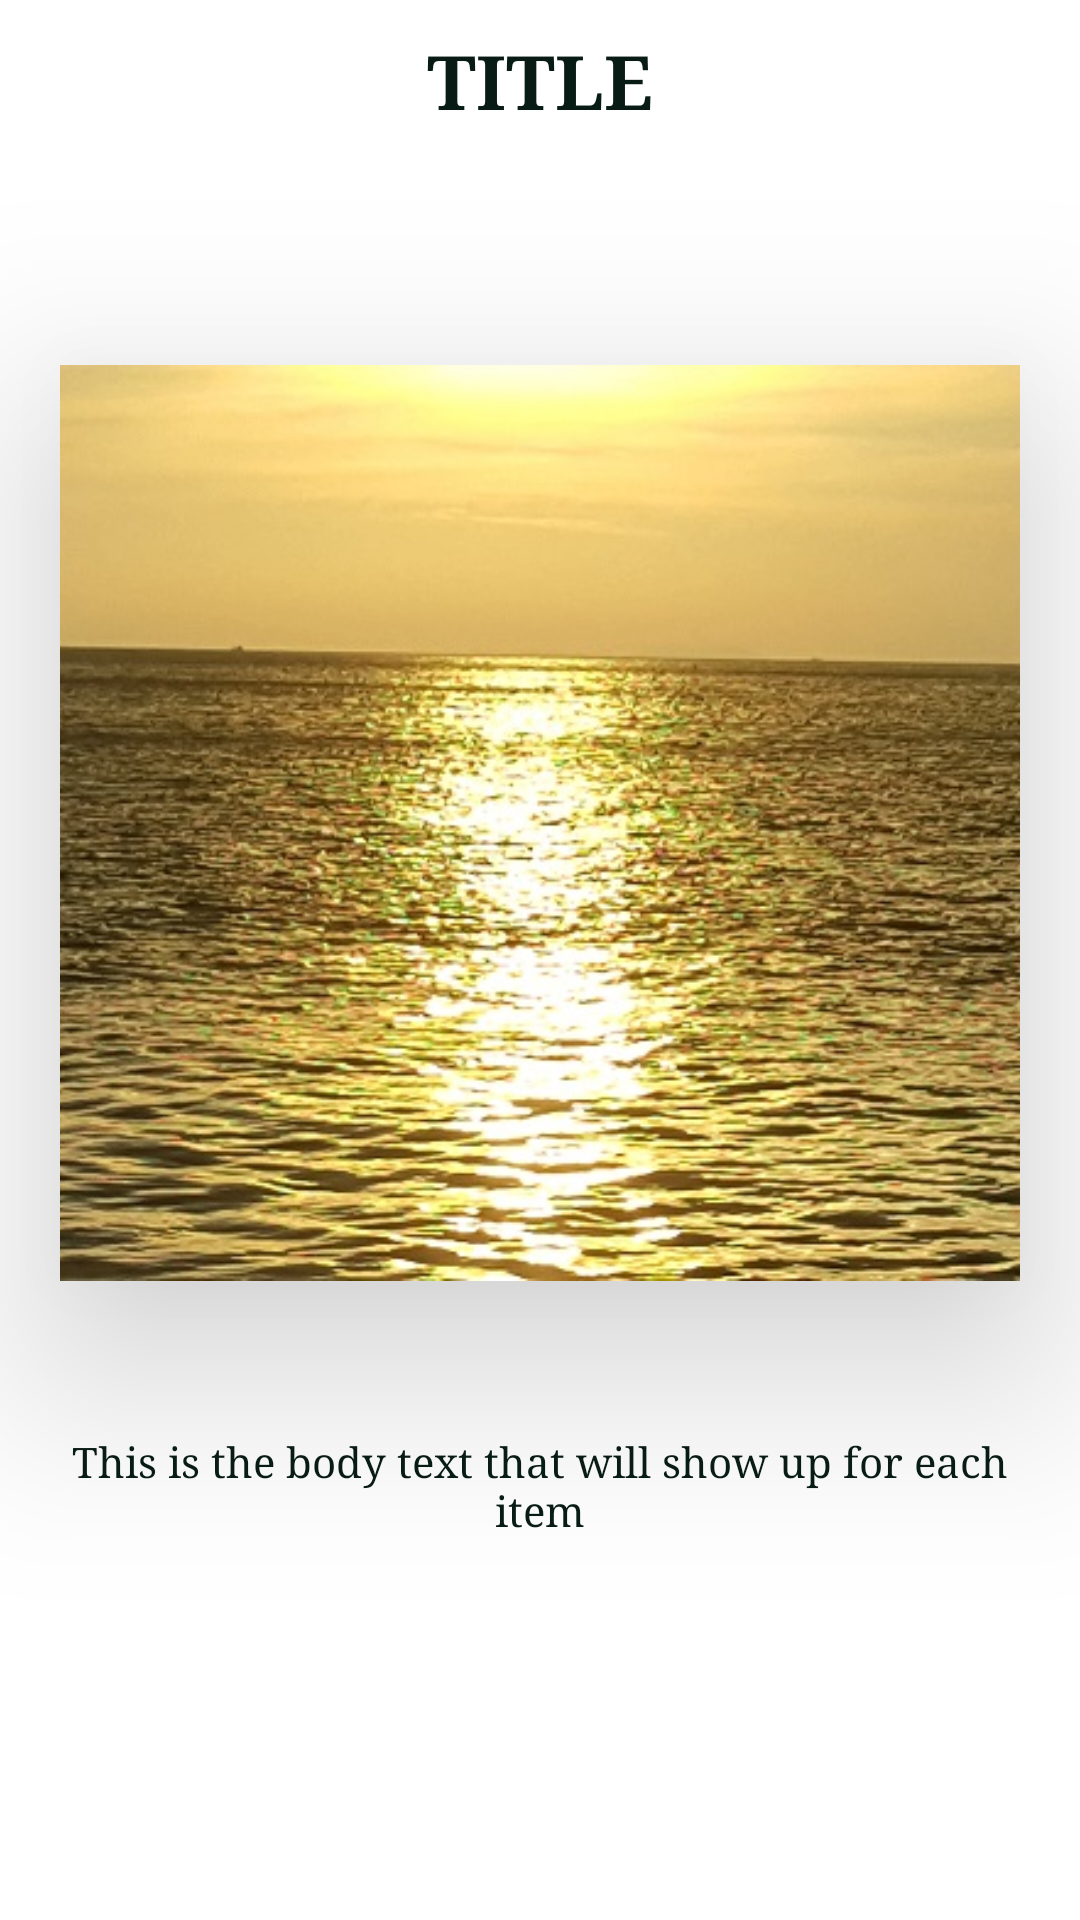

This screen was rendered from an Android layout file. Write that file and the resources it references.
<!-- AndroidManifest.xml: application theme NoActionBar -->
<!-- res/layout/intro_page.xml -->
<?xml version="1.0" encoding="utf-8"?>
<LinearLayout
    xmlns:android="http://schemas.android.com/apk/res/android"
    android:id="@+id/intro_layout"
    android:orientation="vertical"
    android:layout_width="match_parent"
    android:layout_height="match_parent">

    <TextView
        android:id="@+id/title"
        android:layout_width="match_parent"
        android:layout_height="0dp"
        android:layout_weight="0.8"
        android:gravity="center_horizontal"
        android:layout_gravity="center_horizontal"
        android:layout_marginTop="10dp"
        android:layout_marginHorizontal="10dp"
        style="@style/intro_title"
        android:text="TITLE" />

    <Space
        android:layout_width="match_parent"
        android:layout_height="0dp"
        android:layout_weight="0.3"/>
    <ImageView
        android:id="@+id/image"
        android:layout_width="match_parent"
        android:layout_height="0dp"
        android:layout_gravity="center_horizontal"
        android:layout_marginHorizontal="20dp"
        android:layout_weight="3"
        android:background="@drawable/background_shade"
        android:elevation="40dp"
        android:scaleType="centerCrop"
        android:src="@drawable/intro0" />
    <Space
        android:layout_width="match_parent"
        android:layout_height="0dp"
        android:layout_weight="0.5"/>
    <TextView
        android:id="@+id/description"
        android:layout_width="match_parent"
        android:layout_height="0dp"
        android:layout_weight="0.8"
        android:layout_marginHorizontal="10dp"
        style="@style/intro_body"
        android:gravity="center_horizontal"
        android:layout_gravity="center_horizontal"
        android:layout_marginBottom="50dp"
        android:text="This is the body text that will show up for each item"
        />
    <Space
        android:layout_width="match_parent"
        android:layout_height="0dp"
        android:layout_weight="0.3"/>

</LinearLayout>
<!-- resources referenced by this layout -->
<resources>
  <!-- drawable background_shade (drawable) -->
  <?xml version="1.0" encoding="utf-8"?>
  <shape xmlns:android="http://schemas.android.com/apk/res/android"
      android:shape="rectangle">
      <solid android:color="#4C1E1E" />
      <corners android:radius="10dp" />
  </shape>
  <!-- drawable intro0: jpg bitmap (drawable, 98363 bytes) -->
  <style name="intro_body">
          <item name="android:fontFamily">serif</item>
          <item name="autoSizeTextType">uniform</item>
          <item name="autoSizeMinTextSize">12sp</item>
          <item name="autoSizeMaxTextSize">18sp</item>
          <item name="autoSizeStepGranularity">2sp</item>
          <item name="android:textColor">@color/colorText</item>
      </style>
  <style name="intro_title">
          <item name="android:fontFamily">serif</item>
          <item name="android:textSize">25sp</item>
          <item name="android:textStyle">bold</item>
          <item name="android:textColor">@color/colorText</item>
      </style>
  <style name="NoActionBar" parent="@android:style/Theme.Holo.Light">
          <item name="android:windowActionBar">false</item>
          <item name="android:windowNoTitle">true</item>
          <item name="android:itemBackground">#000000</item>
          <item name="android:textColor">@color/colorText</item>
          <item name="colorPrimaryDark">@color/colorTitleBackground</item>
          <item name="android:navigationBarColor">@color/colorTitleBackground</item>
          <item name="android:textColorPrimary">@color/colorText</item>
          <item name="colorPrimary">@color/colorTitleBackground</item>
      </style>
  <color name="colorText">#081C15</color>
  <color name="colorTitleBackground">#D7FFD7</color>
</resources>
